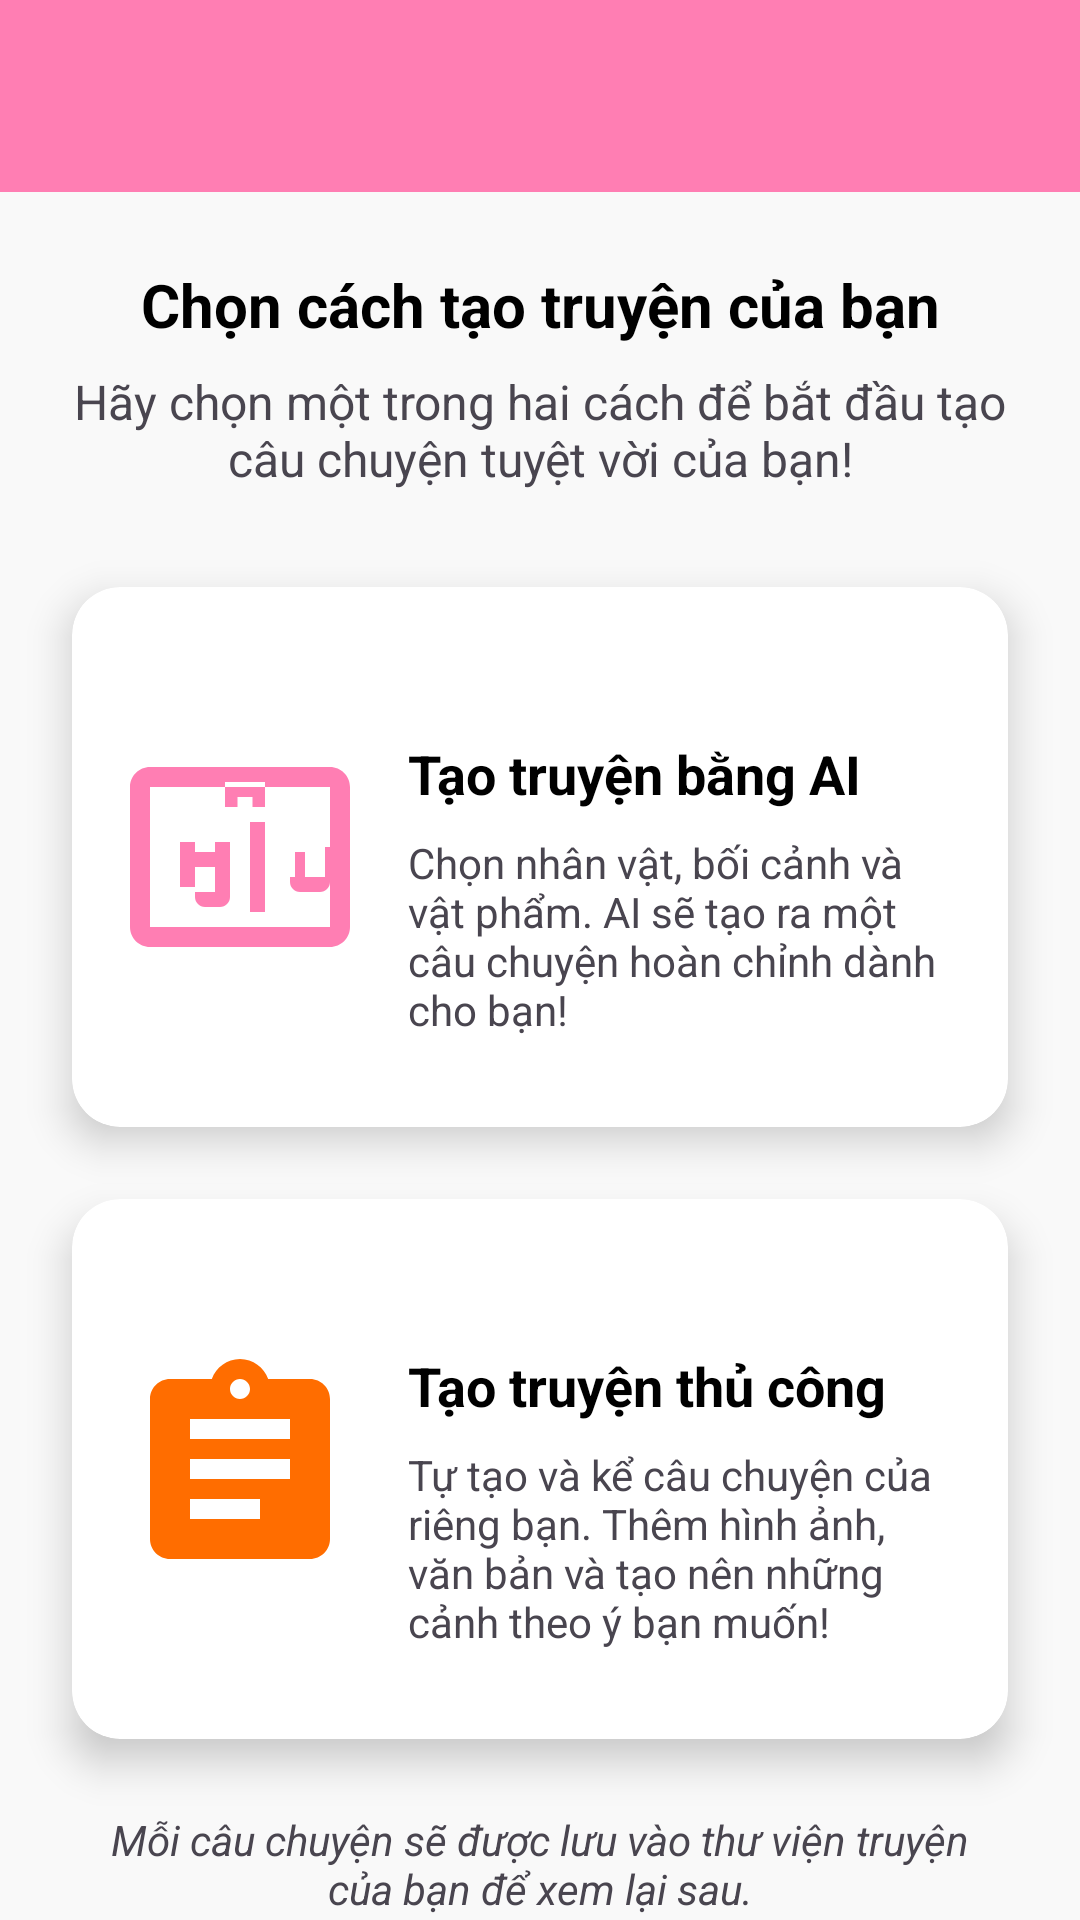

Layout XML and referenced resources for this Android screen:
<!-- AndroidManifest.xml: application theme Theme.KidApp -->
<!-- res/layout/activity_story_creation.xml -->
<?xml version="1.0" encoding="utf-8"?>
<androidx.constraintlayout.widget.ConstraintLayout xmlns:android="http://schemas.android.com/apk/res/android"
    xmlns:app="http://schemas.android.com/apk/res-auto"
    xmlns:tools="http://schemas.android.com/tools"
    android:layout_width="match_parent"
    android:layout_height="match_parent"
    android:background="@color/light_background"
    tools:context=".Activity.StoryCreationActivity">

    <androidx.appcompat.widget.Toolbar
        android:id="@+id/toolbar"
        android:layout_width="match_parent"
        android:layout_height="?attr/actionBarSize"
        android:background="@color/primary"
        android:elevation="4dp"
        android:theme="@style/ThemeOverlay.AppCompat.Dark.ActionBar"
        app:layout_constraintEnd_toEndOf="parent"
        app:layout_constraintStart_toStartOf="parent"
        app:layout_constraintTop_toTopOf="parent"
        app:popupTheme="@style/ThemeOverlay.AppCompat.Light" />

    <TextView
        android:id="@+id/tvInstruction"
        android:layout_width="0dp"
        android:layout_height="wrap_content"
        android:layout_marginStart="16dp"
        android:layout_marginTop="24dp"
        android:layout_marginEnd="16dp"
        android:text="Chọn cách tạo truyện của bạn"
        android:textAlignment="center"
        android:textSize="20sp"
        android:textStyle="bold"
        android:textColor="@color/black"
        app:layout_constraintEnd_toEndOf="parent"
        app:layout_constraintStart_toStartOf="parent"
        app:layout_constraintTop_toBottomOf="@+id/toolbar" />

    <TextView
        android:id="@+id/tvSubInstruction"
        android:layout_width="0dp"
        android:layout_height="wrap_content"
        android:layout_marginStart="24dp"
        android:layout_marginTop="8dp"
        android:layout_marginEnd="24dp"
        android:text="Hãy chọn một trong hai cách để bắt đầu tạo câu chuyện tuyệt vời của bạn!"
        android:textAlignment="center"
        android:textSize="16sp"
        app:layout_constraintEnd_toEndOf="parent"
        app:layout_constraintStart_toStartOf="parent"
        app:layout_constraintTop_toBottomOf="@+id/tvInstruction" />

    <androidx.cardview.widget.CardView
        android:id="@+id/cardAiStory"
        android:layout_width="0dp"
        android:layout_height="180dp"
        android:layout_marginStart="24dp"
        android:layout_marginTop="32dp"
        android:layout_marginEnd="24dp"
        app:cardCornerRadius="16dp"
        app:cardElevation="8dp"
        app:layout_constraintEnd_toEndOf="parent"
        app:layout_constraintStart_toStartOf="parent"
        app:layout_constraintTop_toBottomOf="@+id/tvSubInstruction">

        <androidx.constraintlayout.widget.ConstraintLayout
            android:layout_width="match_parent"
            android:layout_height="match_parent"
            android:padding="16dp">

            <ImageView
                android:id="@+id/imgAiStory"
                android:layout_width="80dp"
                android:layout_height="80dp"
                android:src="@drawable/ai_story_icon"
                app:layout_constraintBottom_toBottomOf="parent"
                app:layout_constraintStart_toStartOf="parent"
                app:layout_constraintTop_toTopOf="parent" />

            <TextView
                android:id="@+id/tvAiStoryTitle"
                android:layout_width="0dp"
                android:layout_height="wrap_content"
                android:layout_marginStart="16dp"
                android:text="Tạo truyện bằng AI"
                android:textColor="@color/black"
                android:textSize="18sp"
                android:textStyle="bold"
                app:layout_constraintEnd_toEndOf="parent"
                app:layout_constraintStart_toEndOf="@+id/imgAiStory"
                app:layout_constraintTop_toTopOf="@+id/imgAiStory" />

            <TextView
                android:id="@+id/tvAiStoryDesc"
                android:layout_width="0dp"
                android:layout_height="0dp"
                android:layout_marginStart="16dp"
                android:layout_marginTop="8dp"
                android:text="Chọn nhân vật, bối cảnh và vật phẩm. AI sẽ tạo ra một câu chuyện hoàn chỉnh dành cho bạn!"
                android:textSize="14sp"
                app:layout_constraintBottom_toBottomOf="parent"
                app:layout_constraintEnd_toEndOf="parent"
                app:layout_constraintStart_toEndOf="@+id/imgAiStory"
                app:layout_constraintTop_toBottomOf="@+id/tvAiStoryTitle" />
        </androidx.constraintlayout.widget.ConstraintLayout>
    </androidx.cardview.widget.CardView>

    <androidx.cardview.widget.CardView
        android:id="@+id/cardManualStory"
        android:layout_width="0dp"
        android:layout_height="180dp"
        android:layout_marginStart="24dp"
        android:layout_marginTop="24dp"
        android:layout_marginEnd="24dp"
        app:cardCornerRadius="16dp"
        app:cardElevation="8dp"
        app:layout_constraintEnd_toEndOf="parent"
        app:layout_constraintStart_toStartOf="parent"
        app:layout_constraintTop_toBottomOf="@+id/cardAiStory">

        <androidx.constraintlayout.widget.ConstraintLayout
            android:layout_width="match_parent"
            android:layout_height="match_parent"
            android:padding="16dp">

            <ImageView
                android:id="@+id/imgManualStory"
                android:layout_width="80dp"
                android:layout_height="80dp"
                android:src="@drawable/manual_story_icon"
                app:layout_constraintBottom_toBottomOf="parent"
                app:layout_constraintStart_toStartOf="parent"
                app:layout_constraintTop_toTopOf="parent" />

            <TextView
                android:id="@+id/tvManualStoryTitle"
                android:layout_width="0dp"
                android:layout_height="wrap_content"
                android:layout_marginStart="16dp"
                android:text="Tạo truyện thủ công"
                android:textColor="@color/black"
                android:textSize="18sp"
                android:textStyle="bold"
                app:layout_constraintEnd_toEndOf="parent"
                app:layout_constraintStart_toEndOf="@+id/imgManualStory"
                app:layout_constraintTop_toTopOf="@+id/imgManualStory" />

            <TextView
                android:id="@+id/tvManualStoryDesc"
                android:layout_width="0dp"
                android:layout_height="0dp"
                android:layout_marginStart="16dp"
                android:layout_marginTop="8dp"
                android:text="Tự tạo và kể câu chuyện của riêng bạn. Thêm hình ảnh, văn bản và tạo nên những cảnh theo ý bạn muốn!"
                android:textSize="14sp"
                app:layout_constraintBottom_toBottomOf="parent"
                app:layout_constraintEnd_toEndOf="parent"
                app:layout_constraintStart_toEndOf="@+id/imgManualStory"
                app:layout_constraintTop_toBottomOf="@+id/tvManualStoryTitle" />
        </androidx.constraintlayout.widget.ConstraintLayout>
    </androidx.cardview.widget.CardView>

    <TextView
        android:id="@+id/tvNote"
        android:layout_width="0dp"
        android:layout_height="wrap_content"
        android:layout_marginStart="32dp"
        android:layout_marginTop="24dp"
        android:layout_marginEnd="32dp"
        android:text="Mỗi câu chuyện sẽ được lưu vào thư viện truyện của bạn để xem lại sau."
        android:textAlignment="center"
        android:textSize="14sp"
        android:textStyle="italic"
        app:layout_constraintEnd_toEndOf="parent"
        app:layout_constraintStart_toStartOf="parent"
        app:layout_constraintTop_toBottomOf="@+id/cardManualStory" />

</androidx.constraintlayout.widget.ConstraintLayout>
<!-- resources referenced by this layout -->
<resources>
  <color name="black">#FF000000</color>
  <color name="light_background">#F9F9F9</color>
  <color name="primary">#FF7EB3</color>
  <!-- drawable ai_story_icon: png bitmap (drawable, 142894 bytes) -->
  <!-- drawable manual_story_icon (drawable) -->
  <?xml version="1.0" encoding="utf-8"?>
  <vector xmlns:android="http://schemas.android.com/apk/res/android"
      android:width="24dp"
      android:height="24dp"
      android:viewportWidth="24"
      android:viewportHeight="24"
      android:tint="@color/secondary">
      <path
          android:fillColor="@android:color/white"
          android:pathData="M19,3h-4.18C14.4,1.84 13.3,1 12,1c-1.3,0 -2.4,0.84 -2.82,2L5,3c-1.1,0 -2,0.9 -2,2v14c0,1.1 0.9,2 2,2h14c1.1,0 2,-0.9 2,-2L21,5c0,-1.1 -0.9,-2 -2,-2zM12,3c0.55,0 1,0.45 1,1s-0.45,1 -1,1 -1,-0.45 -1,-1 0.45,-1 1,-1zM14,17L7,17v-2h7v2zM17,13L7,13v-2h10v2zM17,9L7,9L7,7h10v2z" />
  </vector>
  <style name="Theme.KidApp" parent="Base.Theme.KidApp" />
  <color name="secondary">#FF6D00</color>
  <style name="Base.Theme.KidApp" parent="Theme.Material3.DayNight.NoActionBar">
          <item name="colorPrimary">@color/primary</item>
          <item name="colorPrimaryDark">@color/primary_dark</item>
          <item name="colorAccent">@color/accent</item>
          <item name="android:windowBackground">@color/background</item>
      </style>
  <color name="primary_dark">#FF54B0</color>
  <color name="accent">#FFCA53</color>
  <color name="background">#FFF9F6</color>
</resources>
